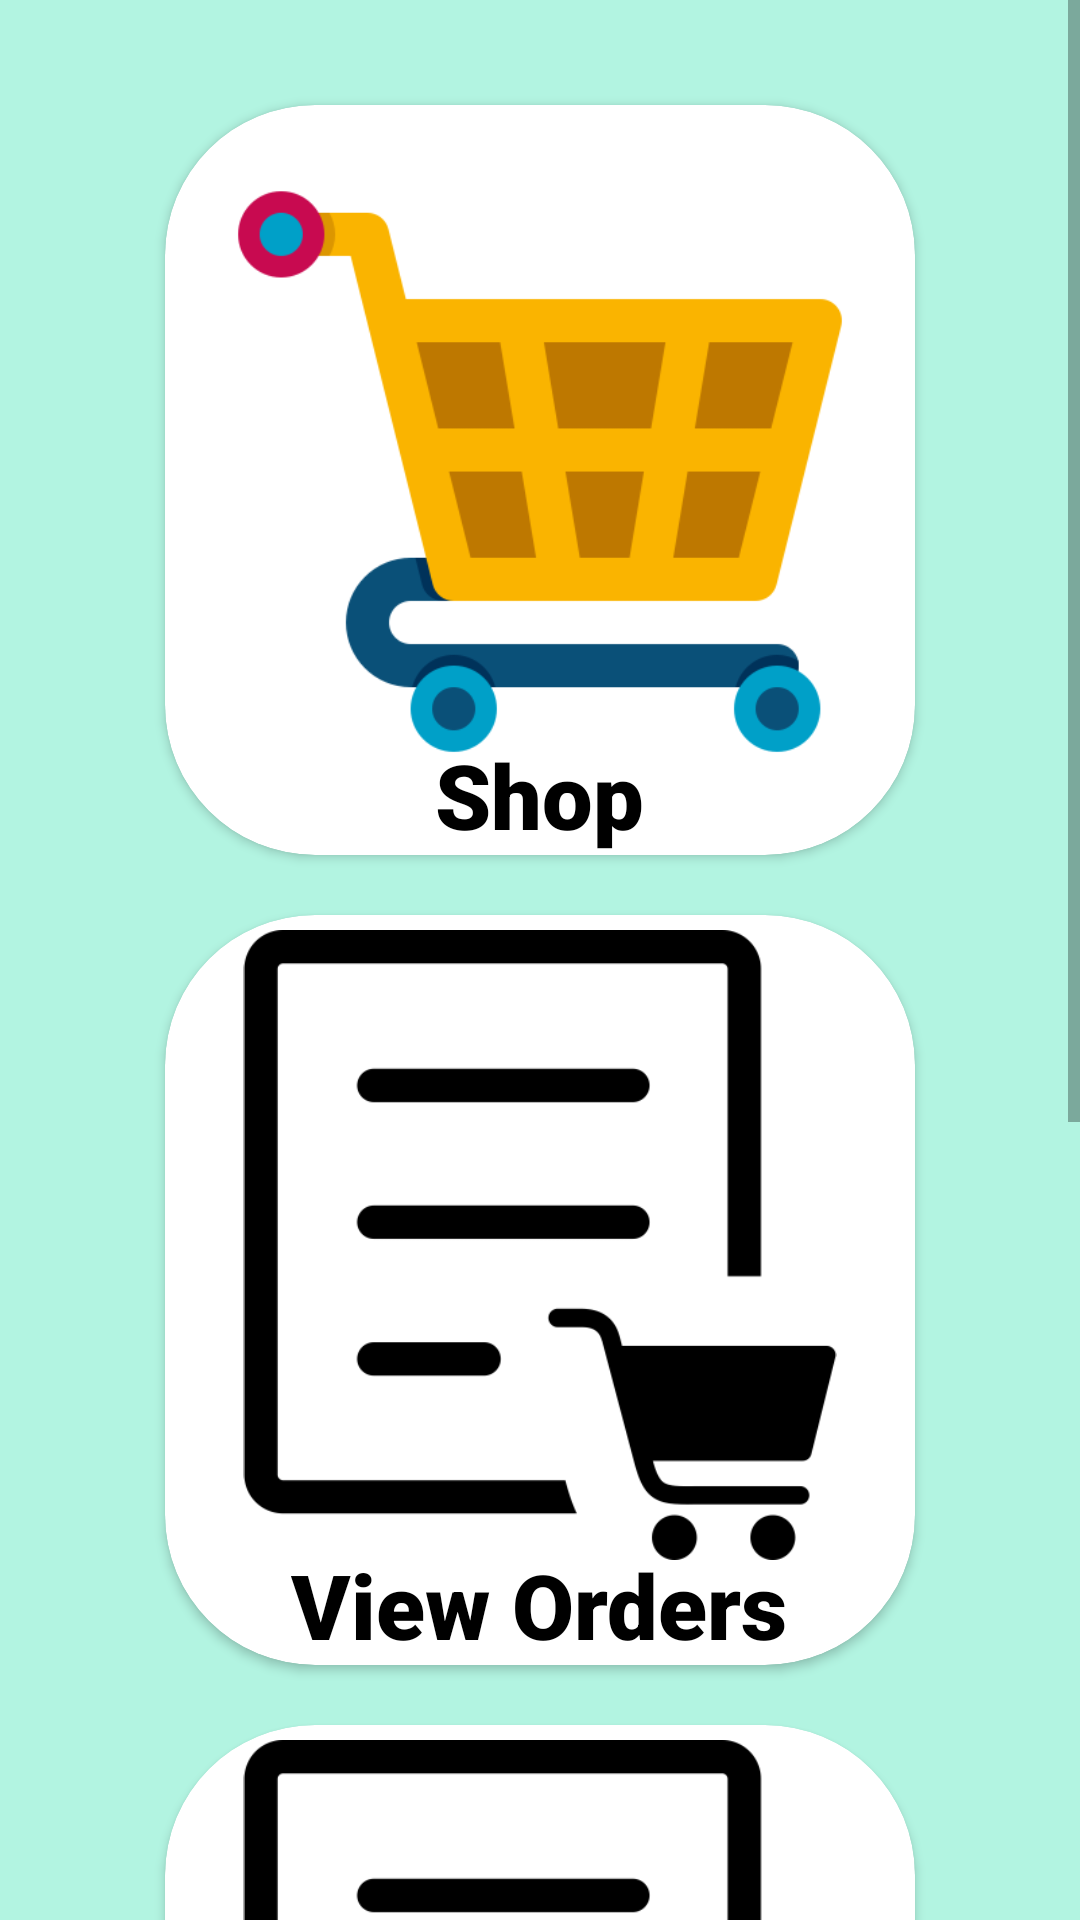

This screen was rendered from an Android layout file. Write that file and the resources it references.
<!-- AndroidManifest.xml: application theme Theme.EFarmersMarket -->
<!-- res/layout/activity_customer_mainmenu.xml -->
<?xml version="1.0" encoding="utf-8"?>
<androidx.constraintlayout.widget.ConstraintLayout xmlns:android="http://schemas.android.com/apk/res/android"
    xmlns:app="http://schemas.android.com/apk/res-auto"
    xmlns:tools="http://schemas.android.com/tools"
    android:layout_width="match_parent"
    android:layout_height="match_parent"
    tools:context=".customer_mainmenu">

    <ScrollView
        android:layout_width="match_parent"
        android:layout_height="wrap_content"
        app:layout_constraintBottom_toBottomOf="parent"
        app:layout_constraintEnd_toEndOf="parent"
        app:layout_constraintHorizontal_bias="0.5"
        android:background="#B2F4E1"
        app:layout_constraintStart_toStartOf="parent"
        app:layout_constraintTop_toTopOf="parent">

        <LinearLayout
            android:layout_width="match_parent"
            android:layout_height="wrap_content"
            android:orientation="vertical" >

            <androidx.cardview.widget.CardView
                android:layout_width="250dp"
                android:layout_gravity="center"
                android:layout_marginTop="35dp"
                android:layout_height="250dp"
                android:onClick="buy"

                app:cardCornerRadius="50dp">

                <ImageView
                    android:id="@+id/imageView4"
                    android:layout_width="wrap_content"
                    android:layout_height="230dp"
                    app:srcCompat="@drawable/shoping_cart" />

                <TextView
                    android:id="@+id/textView3"
                    android:layout_width="wrap_content"
                    android:layout_height="wrap_content"
                    android:textSize="30dp"
                    android:textColor="@color/black"
                    android:fontFamily="sans-serif-black"
                    android:layout_gravity="center_horizontal|bottom"
                    android:text="Shop" />
            </androidx.cardview.widget.CardView>

            <androidx.cardview.widget.CardView
                android:layout_width="250dp"
                android:layout_gravity="center"
                android:layout_marginTop="20dp"
                android:layout_height="250dp"
                android:onClick="view_orders"
                app:cardCornerRadius="50dp">

                <ImageView
                    android:id="@+id/view_order"
                    android:layout_width="wrap_content"
                    android:layout_height="210dp"
                    android:layout_marginTop="5dp"
                    app:srcCompat="@drawable/view_order_customer" />

                <TextView
                    android:id="@+id/view"
                    android:layout_width="wrap_content"
                    android:layout_height="wrap_content"
                    android:textSize="30dp"
                    android:textColor="@color/black"
                    android:fontFamily="sans-serif-black"
                    android:layout_gravity="center_horizontal|bottom"
                    android:text="View Orders" />
            </androidx.cardview.widget.CardView>

            <androidx.cardview.widget.CardView
                android:layout_width="250dp"
                android:layout_gravity="center"
                android:layout_marginTop="20dp"
                android:layout_height="250dp"
                android:onClick="customer_his"
                app:cardCornerRadius="50dp">

                <ImageView
                    android:id="@+id/recent"
                    android:layout_width="wrap_content"
                    android:layout_height="210dp"
                    android:layout_marginTop="5dp"
                    app:srcCompat="@drawable/view_order_customer" />

                <TextView
                    android:id="@+id/his"
                    android:layout_width="wrap_content"
                    android:layout_height="wrap_content"
                    android:textSize="30dp"
                    android:textColor="@color/black"
                    android:fontFamily="sans-serif-black"
                    android:layout_gravity="center_horizontal|bottom"
                    android:text="History" />
            </androidx.cardview.widget.CardView>

            <androidx.cardview.widget.CardView
                android:layout_width="250dp"
                android:layout_gravity="center"
                android:layout_marginTop="20dp"
                android:layout_height="250dp"
                android:onClick="logout"
                app:cardCornerRadius="50dp">

                <ImageView
                    android:id="@+id/logout"
                    android:layout_width="wrap_content"
                    android:layout_height="210dp"
                    app:srcCompat="@drawable/logout" />

                <TextView
                    android:id="@+id/lgout"
                    android:layout_width="wrap_content"
                    android:layout_height="wrap_content"
                    android:textSize="30dp"
                    android:textColor="@color/black"
                    android:fontFamily="sans-serif-black"
                    android:layout_gravity="center_horizontal|bottom"
                    android:text="Logout" />
            </androidx.cardview.widget.CardView>

        </LinearLayout>
    </ScrollView>
</androidx.constraintlayout.widget.ConstraintLayout>
<!-- resources referenced by this layout -->
<resources>
  <!-- drawable shoping_cart: png bitmap (drawable-v24, 11582 bytes) -->
  <!-- drawable view_order_customer: png bitmap (drawable-v24, 7438 bytes) -->
  <style name="Theme.EFarmersMarket" parent="Theme.MaterialComponents.DayNight.NoActionBar">
          
          <item name="colorPrimary">@color/purple_500</item>
          <item name="colorPrimaryVariant">@color/purple_700</item>
          <item name="colorOnPrimary">@color/white</item>
          
          <item name="colorSecondary">@color/teal_200</item>
          <item name="colorSecondaryVariant">@color/teal_700</item>
          <item name="colorOnSecondary">@color/black</item>
          
          <item name="android:windowTranslucentStatus">true</item>
          <item name="android:windowTranslucentNavigation">true</item>
          
      </style>
  <!-- not gathered from this repository: default colours our renderer supplied (Android Studio template values) -->
  <color name="purple_500">#FF6200EE</color>
  <color name="purple_700">#FF3700B3</color>
  <color name="teal_200">#FF03DAC5</color>
  <color name="teal_700">#FF018786</color>
  <color name="black">#FF000000</color>
  <color name="white">#FFFFFFFF</color>
</resources>
